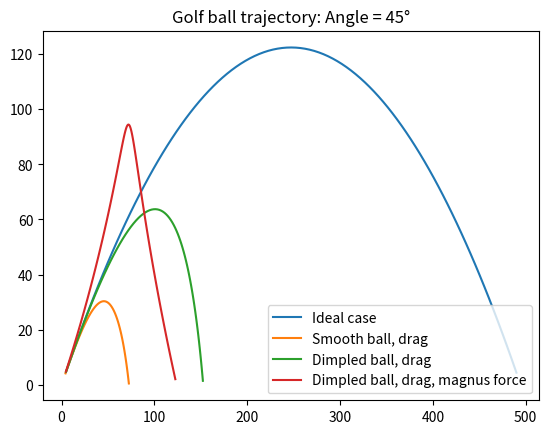

Python code for this plot:
import argparse
import numpy as np
import matplotlib.pyplot as plt


# constants

INITIAL_VELOCITY = 70 # m/s
DEBUG = False
MASS = 0.046 # kg
TIME_STEP = 0.1

parser = argparse.ArgumentParser(description="Golf ball trajectory")
parser.add_argument("--plot", type=float, metavar="theta", dest="theta", help="Angle (degrees) of golf ball launch", default=45)
args = parser.parse_args()
angle = args.theta

# ideal

data = {}


def drag_accel_smooth(v): # acceleration due to drag
    return - (1/2) * 1.29 * 0.0014 * np.pow(v, 2) / MASS

def drag_accel_dimpled(v): # acceleration due to drag
    if (v <= 14):
        return - (1/2) * 1.29 * 0.0014 * np.pow(v, 2) / MASS
    else:
        return - (7.0 / v) * 1.29 * 0.0014 * np.pow(v, 2) / MASS
    
def magnus_accel(v): # acceleration due to magnus force
    return 0.25 * v # perpendicular to v

rad = np.deg2rad(angle)

# ideal case
vx = INITIAL_VELOCITY * np.cos(rad)
vy = INITIAL_VELOCITY * np.sin(rad)

t_values = np.arange(0, 100, TIME_STEP)
x_values = []
y_values = []
x = 0
y = 0
for t in t_values:
    v = np.sqrt(vx**2 + vy**2)
    vy += - 9.81 * TIME_STEP # apply acceleration from gravity
    x += vx * TIME_STEP
    y += vy * TIME_STEP
    x_values.append(x)
    y_values.append(y)
    if (DEBUG):
        print(f"t = {t}, x = {x}, y = {y}, vx = {vx}, vy = {vy}")


x_values = np.array(x_values)
y_values = np.array(y_values)

# filter out negative y values
x_values = x_values[y_values >= 0]
y_values = y_values[y_values >= 0]
plt.plot(x_values, y_values, label="Ideal case")

# drag, smooth ball
vx = INITIAL_VELOCITY * np.cos(rad)
vy = INITIAL_VELOCITY * np.sin(rad)

t_values = np.arange(0, 100, TIME_STEP)
x_values = []
y_values = []
x = 0
y = 0
# accelerations
for t in t_values:
    v = np.sqrt(vx**2 + vy**2)
    drag_a = drag_accel_smooth(v)
    vx += drag_a * (vx / v) * TIME_STEP
    vy += drag_a * (vy / v) * TIME_STEP - 9.81 * TIME_STEP
    x += vx * TIME_STEP
    y += vy * TIME_STEP
    x_values.append(x)
    y_values.append(y)
    if (DEBUG):
        print(f"t = {t}, x = {x}, y = {y}, vx = {vx}, vy = {vy}")


x_values = np.array(x_values)
y_values = np.array(y_values)

# filter out negative y values
t_values = t_values[y_values >= 0]
x_values = x_values[y_values >= 0]
y_values = y_values[y_values >= 0]
plt.plot(x_values, y_values, label=f"Smooth ball, drag")

# drag, dimpled ball
vx = INITIAL_VELOCITY * np.cos(rad)
vy = INITIAL_VELOCITY * np.sin(rad)

t_values = np.arange(0, 100, TIME_STEP)
x_values = []
y_values = []
x = 0
y = 0
# accelerations
for t in t_values:
    v = np.sqrt(vx**2 + vy**2)
    drag_a = drag_accel_dimpled(v)
    vx += drag_a * (vx / v) * TIME_STEP
    vy += drag_a * (vy / v) * TIME_STEP - 9.81 * TIME_STEP
    x += vx * TIME_STEP
    y += vy * TIME_STEP
    x_values.append(x)
    y_values.append(y)

    if (DEBUG):
        print(f"t = {t}, x = {x}, y = {y}, vx = {vx}, vy = {vy}")
    
x_values = np.array(x_values)
y_values = np.array(y_values)

# filter out negative y values
t_values = t_values[y_values >= 0]
x_values = x_values[y_values >= 0]
y_values = y_values[y_values >= 0]
plt.plot(x_values, y_values, label=f"Dimpled ball, drag")


vx = INITIAL_VELOCITY * np.cos(rad)
vy = INITIAL_VELOCITY * np.sin(rad)

t_values = np.arange(0, 100, TIME_STEP)
x_values = []
y_values = []
x = 0
y = 0
# accelerations
for t in t_values:
    v = np.sqrt(vx**2 + vy**2)
    drag_a = drag_accel_dimpled(v)
    magnus_a = magnus_accel(v)
    vx += drag_a * (vx / v) * TIME_STEP - magnus_a * (vy / v) * TIME_STEP
    vy += drag_a * (vy / v) * TIME_STEP - 9.81 * TIME_STEP + magnus_a * (vx / v) * TIME_STEP
    x += vx * TIME_STEP
    y += vy * TIME_STEP
    x_values.append(x)
    y_values.append(y)

    if (DEBUG):
        print(f"t = {t}, x = {x}, y = {y}, vx = {vx}, vy = {vy}")
    
x_values = np.array(x_values)
y_values = np.array(y_values)

# filter out negative y values
t_values = t_values[y_values >= 0]
x_values = x_values[y_values >= 0]
y_values = y_values[y_values >= 0]
plt.plot(x_values, y_values, label=f"Dimpled ball, drag, magnus force")
plt.legend()
plt.title(f"Golf ball trajectory: Angle = {angle}\u00b0")


plt.show()
